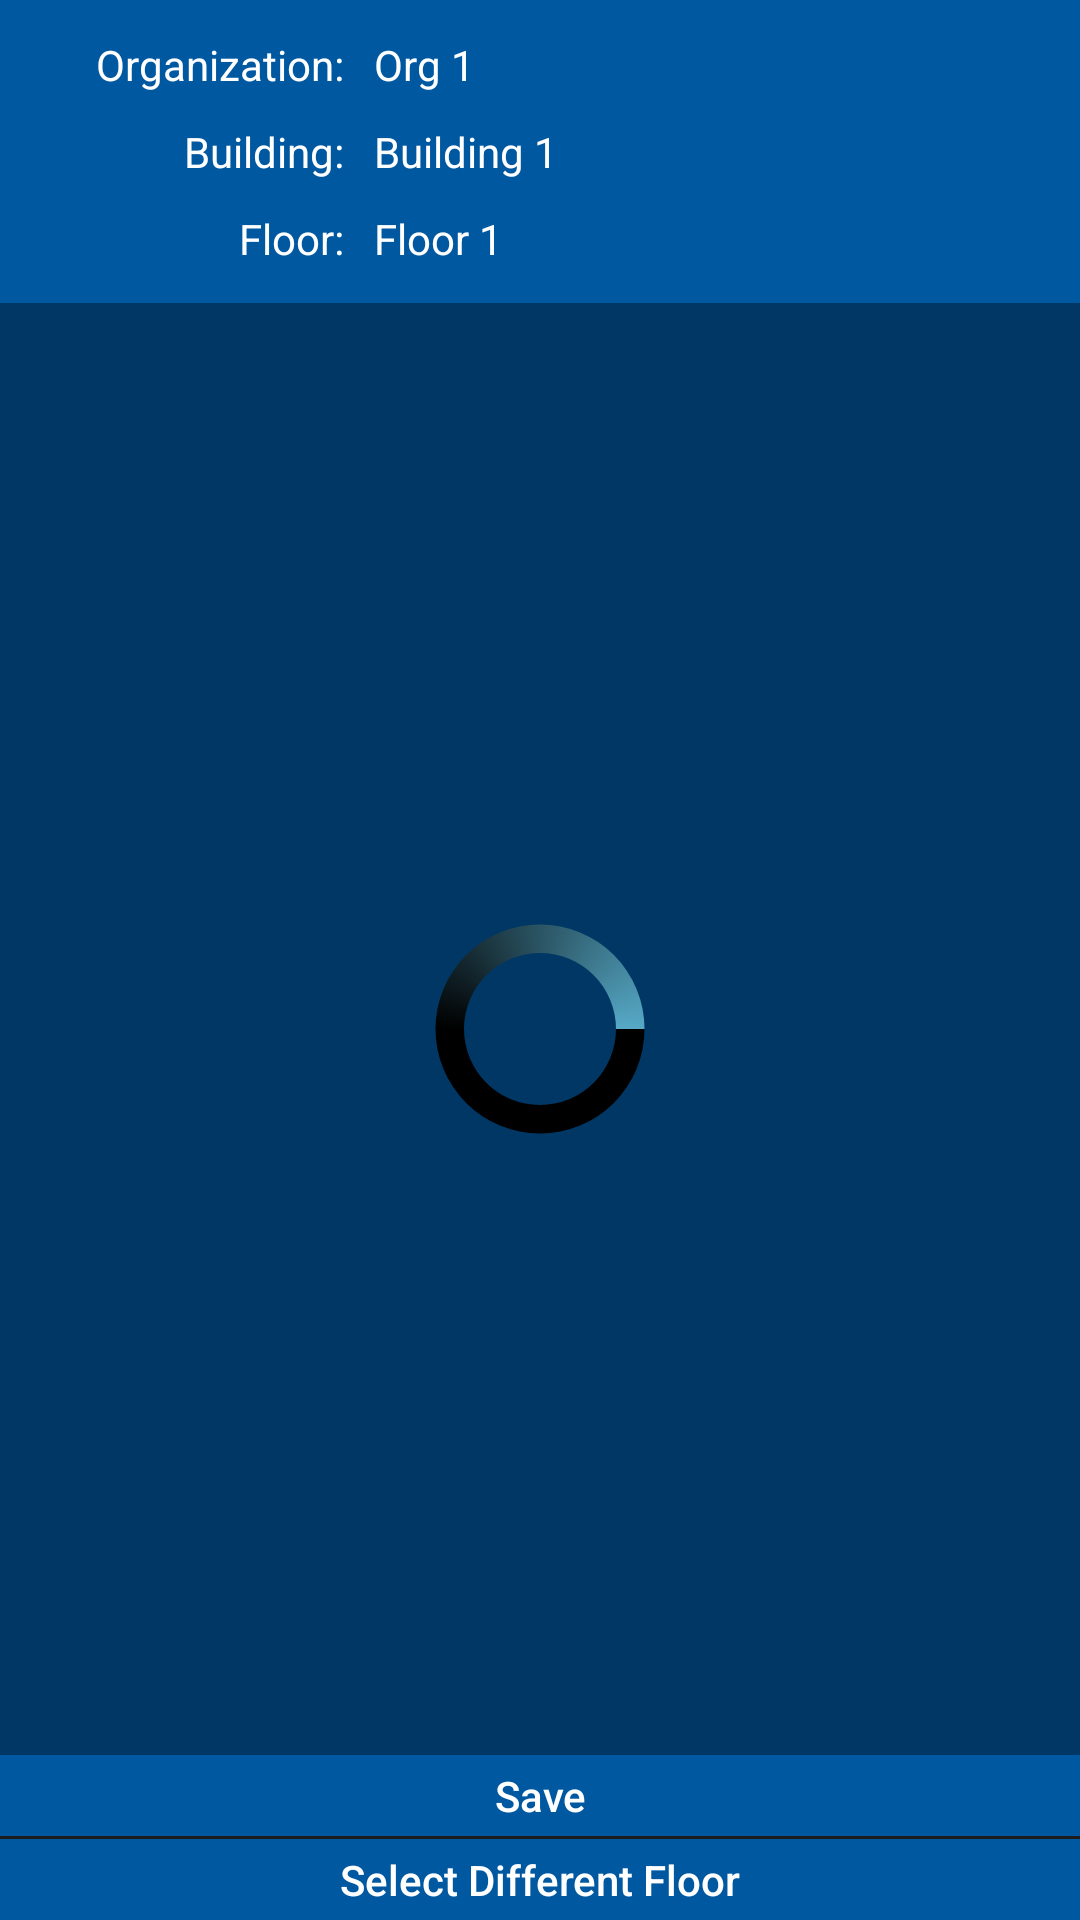

Write the Android layout XML for this screen, with the resource values it uses.
<!-- AndroidManifest.xml: application theme AppTheme -->
<!-- res/layout/activity_floorplan_edit.xml -->
<?xml version="1.0" encoding="utf-8"?>
<RelativeLayout xmlns:android="http://schemas.android.com/apk/res/android"
    xmlns:app="http://schemas.android.com/apk/res-auto"
    xmlns:tools="http://schemas.android.com/tools"
    android:layout_width="match_parent"
    android:layout_height="match_parent"
    android:background="@color/colorMENU"
    android:id="@+id/rootContainer">

    <GridLayout
        android:id="@+id/topPanel"
        android:layout_width="wrap_content"
        android:layout_height="wrap_content"
        android:background="@color/colorMENU"
        android:layout_alignParentTop="true"
        android:layout_alignParentStart="true"
        android:layout_marginStart="20dp"
        android:columnCount="2"
        android:orientation="horizontal"
        android:rowCount="3"
        android:padding="7dp">

        <TextView
            android:layout_width="wrap_content"
            android:layout_height="wrap_content"
            android:layout_gravity="right|top"
            android:text="Organization:"
            android:padding="5dp"
            android:textColor="@color/colorTABtext"/>

        <TextView
            android:id="@+id/orgText"
            android:layout_width="wrap_content"
            android:layout_height="wrap_content"
            android:layout_gravity="left|top"
            android:padding="5dp"
            android:text="Org 1"
            android:textColor="@color/colorTABtext"/>

        <TextView
            android:layout_width="wrap_content"
            android:layout_height="wrap_content"
            android:layout_gravity="right|top"
            android:padding="5dp"
            android:text="Building:"
            android:textColor="@color/colorTABtext"/>

        <TextView
            android:id="@+id/buildingText"
            android:layout_width="wrap_content"
            android:layout_height="wrap_content"
            android:layout_gravity="left|top"
            android:padding="5dp"
            android:text="Building 1"
            android:textColor="@color/colorTABtext"/>

        <TextView
            android:layout_width="wrap_content"
            android:layout_height="wrap_content"
            android:layout_gravity="right|top"
            android:padding="5dp"
            android:text="Floor:"
            android:textColor="@color/colorTABtext"/>

        <TextView
            android:id="@+id/floorText"
            android:layout_width="wrap_content"
            android:layout_height="wrap_content"
            android:layout_gravity="left|top"
            android:padding="5dp"
            android:text="Floor 1"
            android:textColor="@color/colorTABtext"/>

    </GridLayout>

    <RelativeLayout
        android:id="@+id/bottomPanel"
        android:layout_alignParentBottom="true"
        android:layout_width="match_parent"
        android:layout_height="wrap_content">

        <Button
            android:id="@+id/saveButton"
            android:layout_width="match_parent"
            android:layout_height="wrap_content"
            android:minHeight="0dp"
            android:padding="4dp"
            android:text="Save"
            android:textAllCaps="false"
            android:textColor="@color/colorTABtext"
            android:background="@color/colorMENU"/>

        <View
            android:id="@+id/line1"
            android:layout_width="match_parent"
            android:layout_height="1dp"
            android:layout_below="@id/saveButton"
            android:background="@color/colorDarkGrey" />

        <Button
            android:id="@+id/backButton"
            android:layout_width="match_parent"
            android:layout_height="wrap_content"
            android:minHeight="0dp"
            android:padding="4dp"
            android:text="Select Different Floor"
            android:textAllCaps="false"
            android:textColor="@color/colorTABtext"
            android:background="@color/colorMENU"
            android:layout_below="@id/line1"/>

    </RelativeLayout>

    <RelativeLayout
        android:id="@+id/middlePanel"
        android:layout_width="match_parent"
        android:layout_height="match_parent"
        android:layout_below="@id/topPanel"
        android:layout_above="@id/bottomPanel"
        android:background="@color/colorPrimaryDark"
        >

        <ProgressBar
            android:id="@+id/progressBar"
            style="?android:attr/progressBarStyleLarge"
            android:layout_width="wrap_content"
            android:layout_height="wrap_content"
            android:layout_centerHorizontal="true"
            android:layout_centerVertical="true"
            android:indeterminateDrawable="@drawable/progress"></ProgressBar>

        <com.github.chrisbanes.photoview.PhotoView
            android:id="@+id/floorplan"
            android:layout_width="match_parent"
            android:layout_height="match_parent"
            android:layout_alignParentTop="true"
            android:layout_alignParentBottom="true"
            android:layout_marginLeft="5dp"
            android:layout_marginRight="5dp"
            android:layout_marginTop="5dp"
            android:layout_marginBottom="5dp"
            android:scaleType="fitCenter"
            android:visibility="gone"/>

    </RelativeLayout>

</RelativeLayout>
<!-- resources referenced by this layout -->
<resources>
  <color name="colorDarkGrey">#222222</color>
  <color name="colorMENU">#0058a1</color>
  <color name="colorPrimaryDark">#003765</color>
  <color name="colorTABtext">#FFFFFF</color>
  <!-- drawable progress (drawable) -->
  <?xml version="1.0" encoding="utf-8"?>
  <rotate xmlns:android="http://schemas.android.com/apk/res/android"
      android:fromDegrees="0"
      android:pivotX="50%"
      android:pivotY="50%"
      android:duration="1"
      android:toDegrees="360" >
  
      <shape
          android:innerRadiusRatio="3"
          android:shape="ring"
          android:thicknessRatio="8"
          android:useLevel="false" >
          <size
              android:height="48dip"
              android:width="48dip" />
  
          <gradient
              android:centerColor="@color/color_preloader_center"
              android:centerY="0.50"
              android:endColor="@color/color_preloader_end"
              android:startColor="@color/color_preloader_start"
              android:type="sweep"
              android:useLevel="false" />
      </shape>
  
  </rotate>
  <style name="AppTheme" parent="Base.Theme.AppCompat.Light.DarkActionBar">
          
          <item name="windowNoTitle">true</item>
          <item name="windowActionBar">false</item>
          <item name="android:windowFullscreen">true</item>
          <item name="android:windowContentOverlay">@null</item>
  
          <item name="android:colorPrimary">@color/colorPrimary</item>
          <item name="android:colorPrimaryDark">@color/colorPrimaryDark</item>
          <item name="android:colorAccent">@color/colorAccent</item>
          <item name="colorPrimary">@color/colorPrimary</item>
          <item name="colorPrimaryDark">@color/colorPrimaryDark</item>
          <item name="colorAccent">@color/colorAccent</item>
      </style>
  <color name="color_preloader_center">#000000</color>
  <color name="color_preloader_end">#ff56a9c7</color>
  <color name="color_preloader_start">#000000</color>
  <color name="colorPrimary">#3F51B5</color>
  <color name="colorAccent">#FF4081</color>
</resources>
